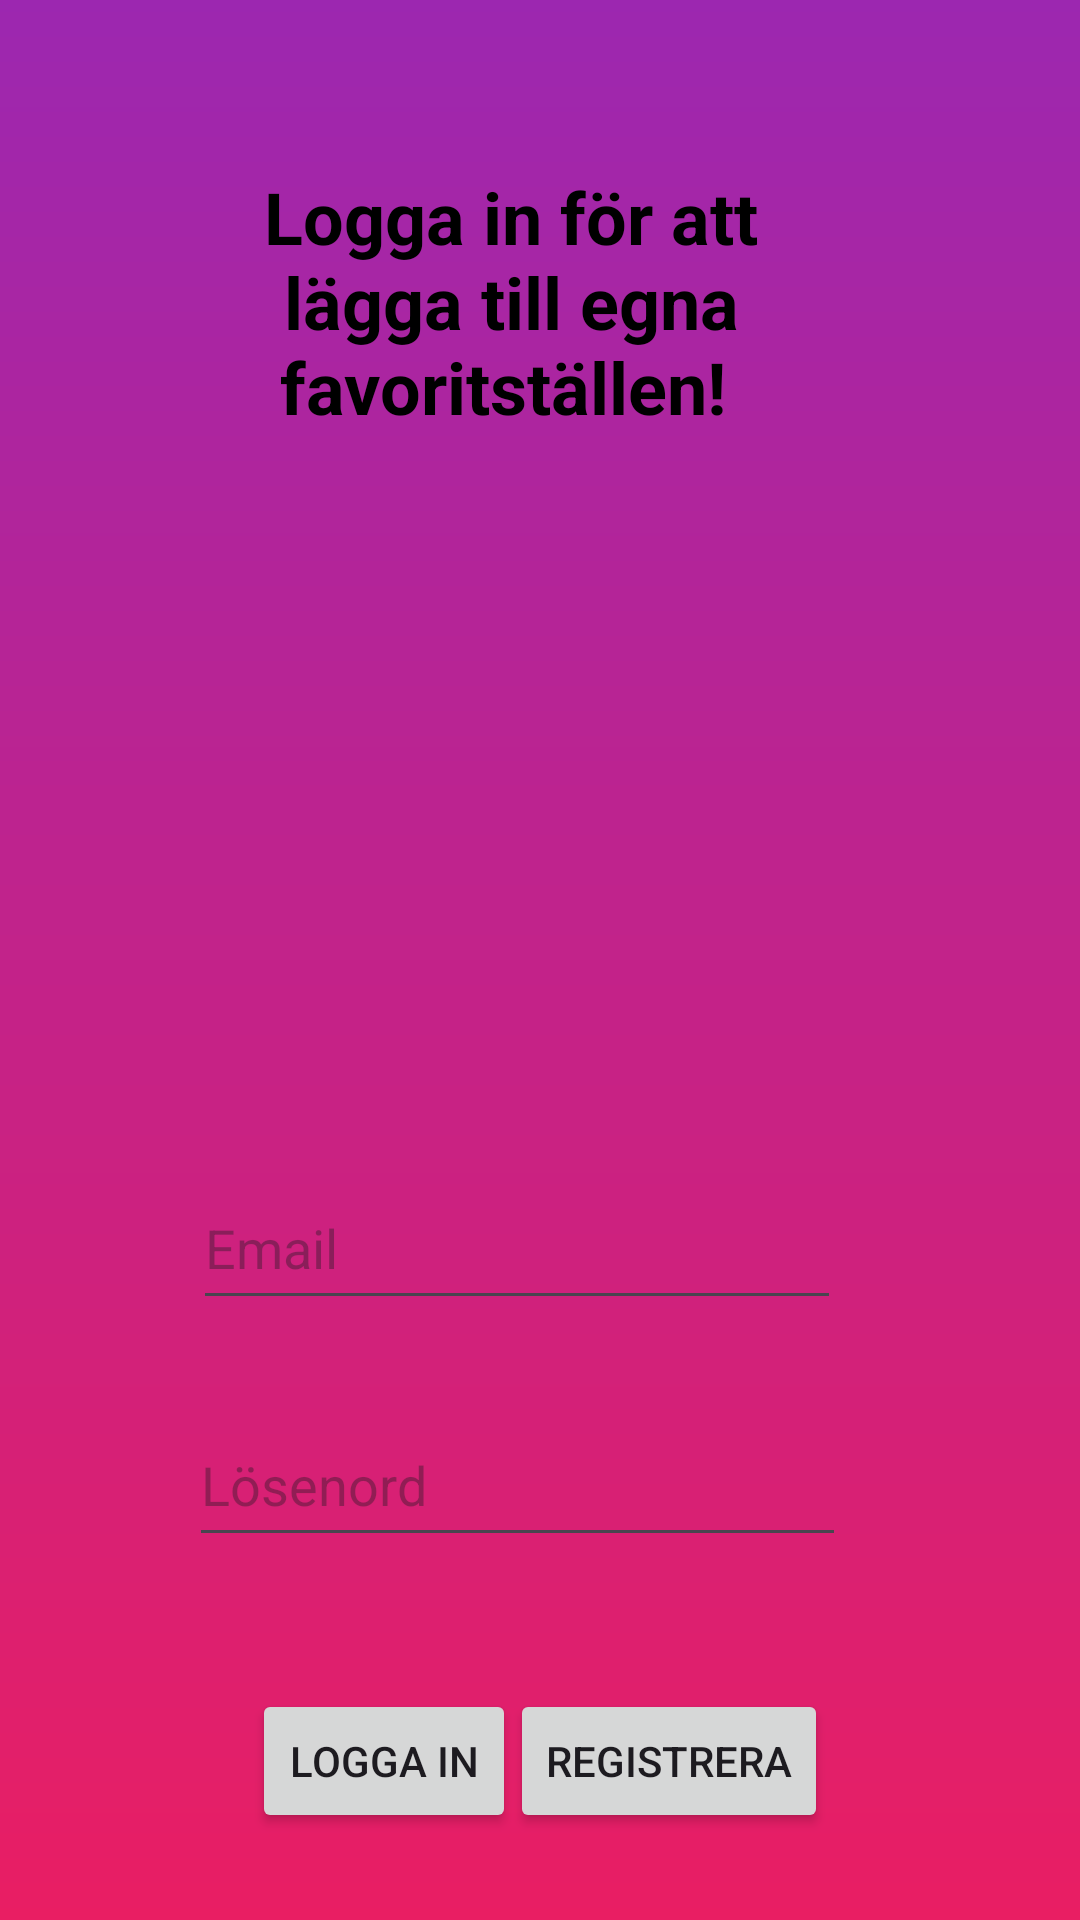

Layout XML and referenced resources for this Android screen:
<!-- AndroidManifest.xml: application theme Theme.NaturalGem -->
<!-- res/layout/activity_log_in.xml -->
<?xml version="1.0" encoding="utf-8"?>
<androidx.constraintlayout.widget.ConstraintLayout xmlns:android="http://schemas.android.com/apk/res/android"
    xmlns:app="http://schemas.android.com/apk/res-auto"
    xmlns:tools="http://schemas.android.com/tools"
    android:layout_width="match_parent"
    android:layout_height="match_parent"
    android:background="@drawable/gradient_background_purple"
    tools:context=".LogInActivity">

    <EditText
        android:id="@+id/emailEditText"
        android:layout_width="216dp"
        android:layout_height="51dp"
        android:layout_marginTop="48dp"
        android:ems="10"
        android:hint="Email"
        android:inputType="text"
        app:layout_constraintEnd_toEndOf="parent"
        app:layout_constraintHorizontal_bias="0.447"
        app:layout_constraintStart_toStartOf="parent"
        app:layout_constraintTop_toBottomOf="@+id/imageView" />

    <EditText
        android:id="@+id/passwordEditText"
        android:layout_width="219dp"
        android:layout_height="51dp"
        android:layout_marginTop="28dp"
        android:ems="10"
        android:hint="Lösenord"
        android:inputType="textPassword"
        app:layout_constraintEnd_toEndOf="parent"
        app:layout_constraintHorizontal_bias="0.447"
        app:layout_constraintStart_toStartOf="parent"
        app:layout_constraintTop_toBottomOf="@+id/emailEditText" />

    <Button
        android:id="@+id/signInButton"
        android:layout_width="wrap_content"
        android:layout_height="wrap_content"
        android:layout_marginStart="84dp"
        android:layout_marginTop="44dp"
        android:text="Logga in"
        app:layout_constraintStart_toStartOf="parent"
        app:layout_constraintTop_toBottomOf="@+id/passwordEditText" />

    <Button
        android:id="@+id/signUpButton"
        android:layout_width="wrap_content"
        android:layout_height="wrap_content"
        android:layout_marginTop="44dp"
        android:layout_marginEnd="84dp"
        android:text="Registrera"
        app:layout_constraintEnd_toEndOf="parent"
        app:layout_constraintTop_toBottomOf="@+id/passwordEditText" />

    <TextView
        android:id="@+id/welcomeTextView"
        android:layout_width="183dp"
        android:layout_height="91dp"
        android:layout_marginTop="56dp"
        android:text="Logga in för att lägga till egna favoritställen! "
        android:textAlignment="center"
        android:textColor="#000000"
        android:textSize="24sp"
        android:textStyle="bold"
        app:layout_constraintEnd_toEndOf="parent"
        app:layout_constraintHorizontal_bias="0.446"
        app:layout_constraintStart_toStartOf="parent"
        app:layout_constraintTop_toTopOf="parent" />

    <ImageView
        android:id="@+id/imageView"
        android:layout_width="200dp"
        android:layout_height="146dp"
        android:layout_marginTop="48dp"
        app:layout_constraintEnd_toEndOf="parent"
        app:layout_constraintHorizontal_bias="0.412"
        app:layout_constraintStart_toStartOf="parent"
        app:layout_constraintTop_toBottomOf="@+id/welcomeTextView"
        app:srcCompat="@drawable/flower" />
</androidx.constraintlayout.widget.ConstraintLayout>
<!-- resources referenced by this layout -->
<resources>
  <!-- drawable gradient_background_purple (drawable) -->
  <shape xmlns:android="http://schemas.android.com/apk/res/android">
      <gradient
          android:startColor="#E91E63"
      android:endColor="#9C27B0"
      android:angle="90"/>
  </shape>
  <style name="Theme.NaturalGem" parent="Base.Theme.NaturalGem" />
  <style name="Base.Theme.NaturalGem" parent="Theme.Material3.DayNight.NoActionBar">
          
          
      </style>
</resources>
